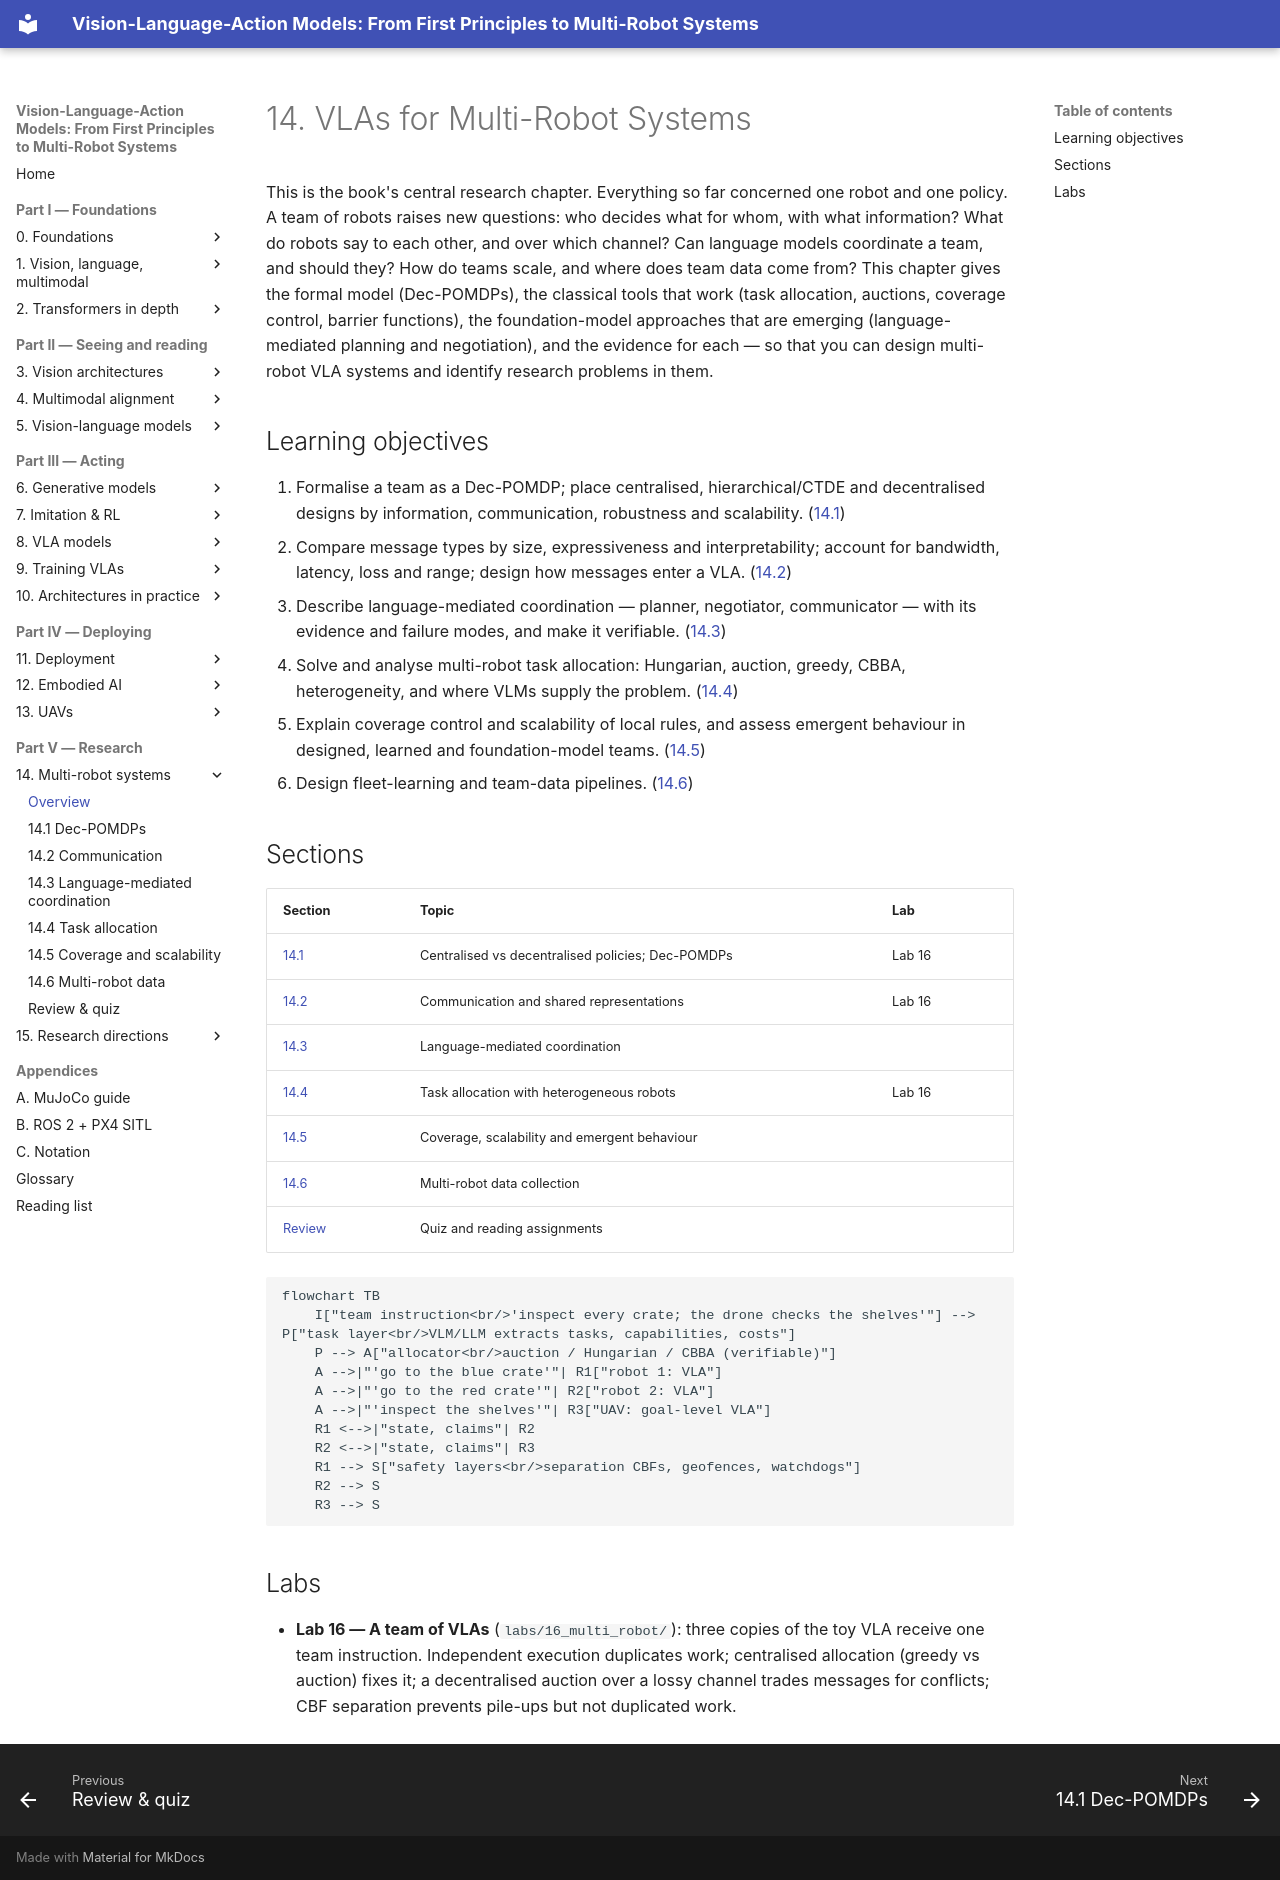

repository: invidia0/mr-vlas · page: chapters/14-multi-robot/index.html · generator: mkdocs

# 14. VLAs for Multi-Robot Systems

This is the book's central research chapter. Everything so far concerned one robot and one policy. A team of robots raises new questions: who decides what for whom, with what information? What do robots say to each other, and over which channel? Can language models coordinate a team, and should they? How do teams scale, and where does team data come from? This chapter gives the formal model (Dec-POMDPs), the classical tools that work (task allocation, auctions, coverage control, barrier functions), the foundation-model approaches that are emerging (language-mediated planning and negotiation), and the evidence for each — so that you can design multi-robot VLA systems and identify research problems in them.

## Learning objectives

1. Formalise a team as a Dec-POMDP; place centralised, hierarchical/CTDE and decentralised designs by information, communication, robustness and scalability. ([14.1](dec-pomdp.md))
2. Compare message types by size, expressiveness and interpretability; account for bandwidth, latency, loss and range; design how messages enter a VLA. ([14.2](communication.md))
3. Describe language-mediated coordination — planner, negotiator, communicator — with its evidence and failure modes, and make it verifiable. ([14.3](language-coordination.md))
4. Solve and analyse multi-robot task allocation: Hungarian, auction, greedy, CBBA, heterogeneity, and where VLMs supply the problem. ([14.4](task-allocation.md))
5. Explain coverage control and scalability of local rules, and assess emergent behaviour in designed, learned and foundation-model teams. ([14.5](coverage-scalability.md))
6. Design fleet-learning and team-data pipelines. ([14.6](data.md))

## Sections

| Section | Topic | Lab |
|---|---|---|
| [14.1](dec-pomdp.md) | Centralised vs decentralised policies; Dec-POMDPs | Lab 16 |
| [14.2](communication.md) | Communication and shared representations | Lab 16 |
| [14.3](language-coordination.md) | Language-mediated coordination | |
| [14.4](task-allocation.md) | Task allocation with heterogeneous robots | Lab 16 |
| [14.5](coverage-scalability.md) | Coverage, scalability and emergent behaviour | |
| [14.6](data.md) | Multi-robot data collection | |
| [Review](review.md) | Quiz and reading assignments | |

```mermaid
flowchart TB
    I["team instruction<br/>'inspect every crate; the drone checks the shelves'"] --> P["task layer<br/>VLM/LLM extracts tasks, capabilities, costs"]
    P --> A["allocator<br/>auction / Hungarian / CBBA (verifiable)"]
    A -->|"'go to the blue crate'"| R1["robot 1: VLA"]
    A -->|"'go to the red crate'"| R2["robot 2: VLA"]
    A -->|"'inspect the shelves'"| R3["UAV: goal-level VLA"]
    R1 <-->|"state, claims"| R2
    R2 <-->|"state, claims"| R3
    R1 --> S["safety layers<br/>separation CBFs, geofences, watchdogs"]
    R2 --> S
    R3 --> S
```

## Labs

- **Lab 16 — A team of VLAs** (`labs/16_multi_robot/`): three copies of the toy VLA receive one team instruction. Independent execution duplicates work; centralised allocation (greedy vs auction) fixes it; a decentralised auction over a lossy channel trades messages for conflicts; CBF separation prevents pile-ups but not duplicated work.
